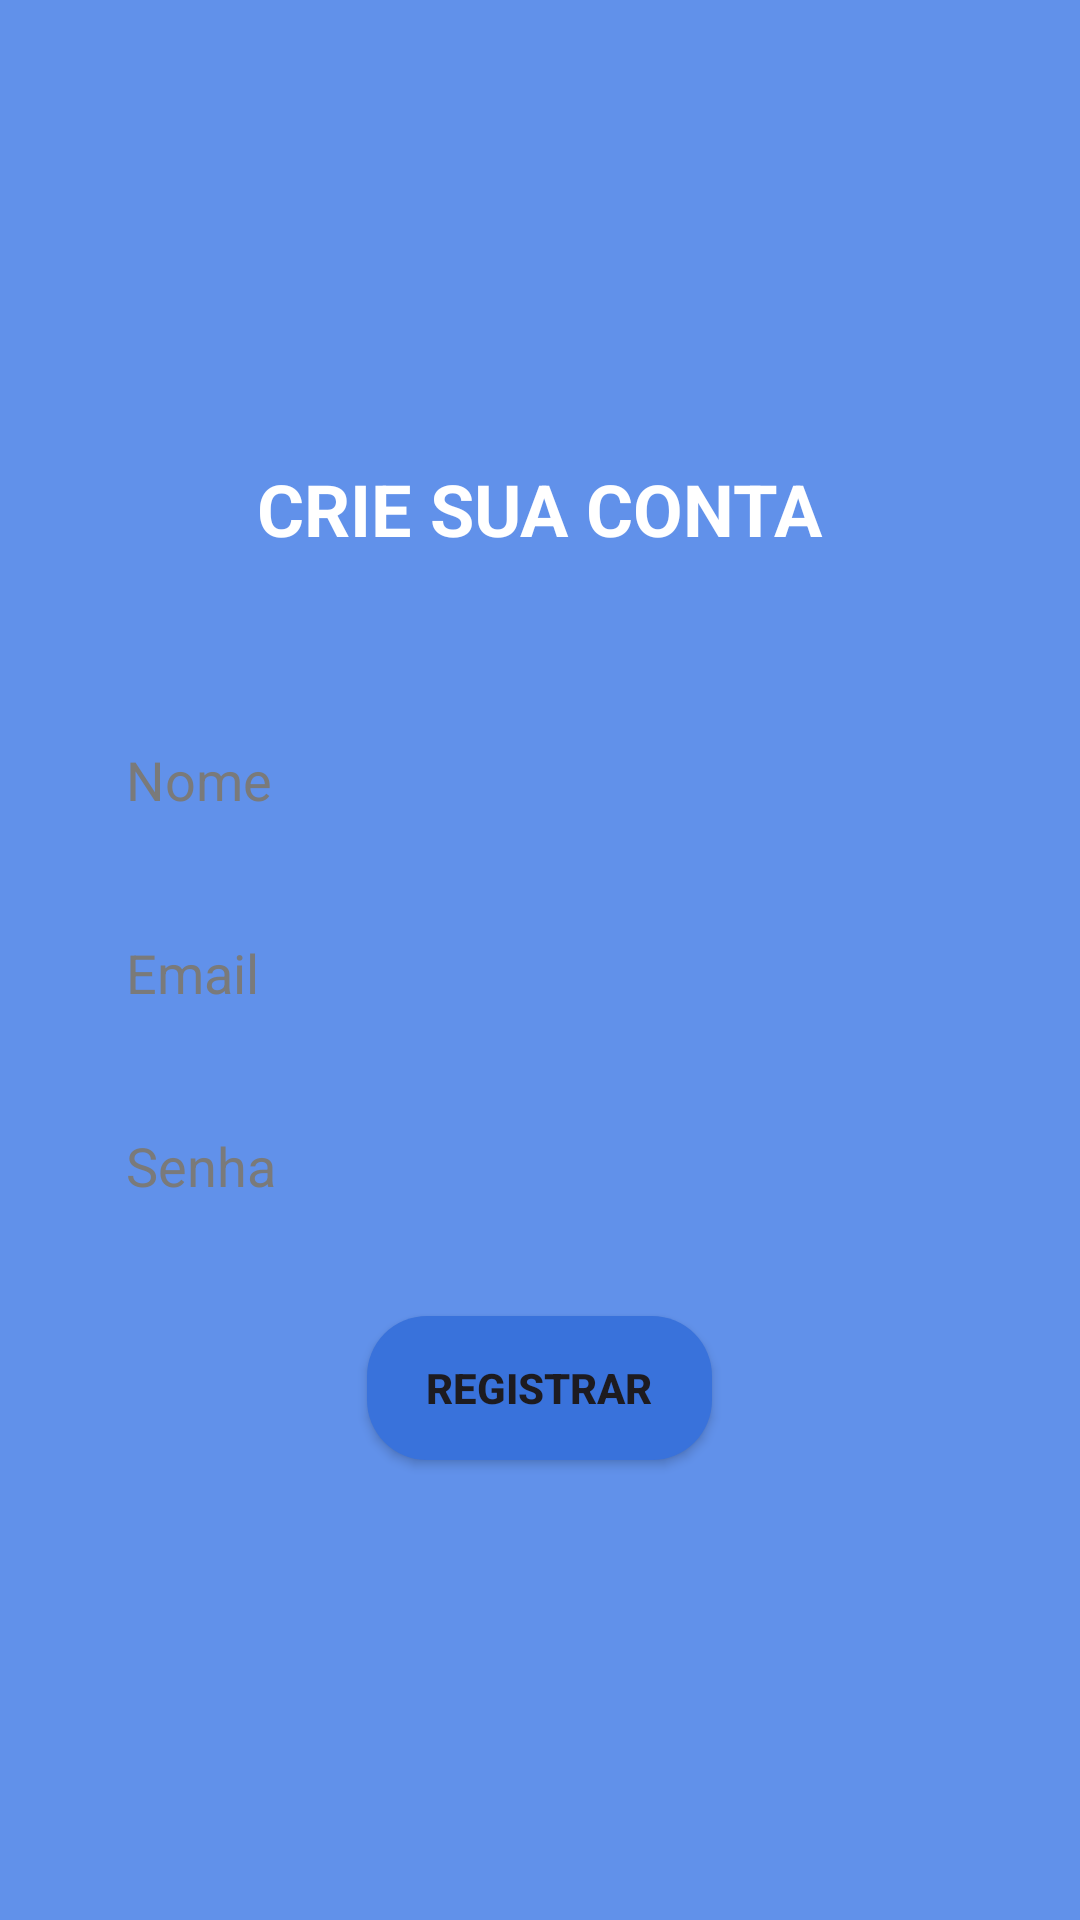

The Android layout XML behind this screen, and the referenced resources:
<!-- AndroidManifest.xml: application theme Theme.MemorizeFlashcardApp -->
<!-- res/layout/activity_register.xml -->
<?xml version="1.0" encoding="utf-8"?>
<LinearLayout xmlns:android="http://schemas.android.com/apk/res/android"
    xmlns:tools="http://schemas.android.com/tools"
    android:layout_width="match_parent"
    android:layout_height="match_parent"
    xmlns:app="http://schemas.android.com/apk/res-auto"
    android:orientation="vertical"
    android:gravity="center"
    android:padding="16dp"
    android:background="@color/blueBgAuth"
    tools:context=".view.RegisterActivity">

    <TextView
        android:layout_width="wrap_content"
        android:layout_height="wrap_content"
        android:layout_marginBottom="50dp"
        android:text="CRIE SUA CONTA"
        android:textColor="@color/white"
        android:textSize="24sp"
        android:textStyle="bold" />

    <EditText
        android:id="@+id/edit_text_nome_registro"
        android:layout_width="300dp"
        android:layout_height="wrap_content"
        android:hint="Nome"
        android:textColorHint="@color/grayTxtAuth"
        android:background="@drawable/btn_arredondado"
        android:padding="12dp"
        android:inputType="textPersonName"
        android:layout_marginBottom="16dp"/>

    <EditText
        android:id="@+id/edit_text_email_registro"
        android:layout_width="300dp"
        android:layout_height="wrap_content"
        android:hint="Email"
        android:textColorHint="@color/grayTxtAuth"
        android:background="@drawable/btn_arredondado"
        android:padding="12dp"
        android:inputType="textEmailAddress"
        android:layout_marginBottom="16dp"/>

    <EditText
        android:id="@+id/edit_text_senha_registro"
        android:layout_width="300dp"
        android:layout_height="wrap_content"
        android:hint="Senha"
        android:textColorHint="@color/grayTxtAuth"
        android:background="@drawable/btn_arredondado"
        android:padding="12dp"
        android:inputType="textPassword"
        android:layout_marginBottom="16dp"/>

    <Button
        android:id="@+id/btn_registrar"
        android:layout_width="115dp"
        android:layout_height="wrap_content"
        android:layout_marginTop="10dp"
        android:background="@drawable/btn_arredondado_blue"
        android:text="Registrar"
        android:textStyle="bold"
        app:backgroundTint="@null"/>

    <ProgressBar
        android:id="@+id/progress_bar_registro"
        android:layout_width="wrap_content"
        android:layout_height="wrap_content"
        android:layout_marginTop="16dp"
        android:visibility="gone"/>

</LinearLayout>
<!-- resources referenced by this layout -->
<resources>
  <color name="blueBgAuth">#6191EA</color>
  <color name="grayTxtAuth">#7A7A7A</color>
  <color name="white">#FFFFFFFF</color>
  <!-- drawable btn_arredondado_blue (drawable) -->
  <?xml version="1.0" encoding="utf-8"?>
  <shape xmlns:android="http://schemas.android.com/apk/res/android"
      android:shape="rectangle">
  
      <solid android:color="@color/blueBtnAuth" />
  
      <corners android:radius="20dp" />
  
  </shape>
  <style name="Theme.MemorizeFlashcardApp" parent="Base.Theme.MemorizeFlashcardApp" />
  <color name="blueBtnAuth">#3972DB</color>
  <style name="Base.Theme.MemorizeFlashcardApp" parent="Theme.Material3.DayNight.NoActionBar">
          
          
      </style>
</resources>
